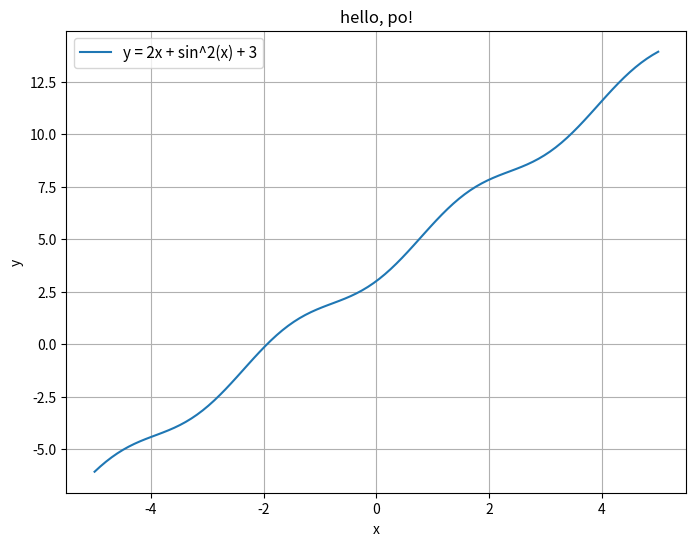

Reproduce this figure in Python.
import matplotlib.pyplot as plt
import numpy as np

x = np.linspace(-5, 5, 100)

y = 2 * x + np.sin(x) ** 2 + 3

plt.figure(figsize=(8, 6))
plt.plot(x, y, label=r"y = 2x + sin^2(x) + 3")
plt.legend(loc="upper left", fontsize=11)

plt.title("hello, po!")
plt.xlabel("x")
plt.ylabel("y")

plt.grid(True)

plt.savefig("po.pdf", format="pdf")

plt.show()
